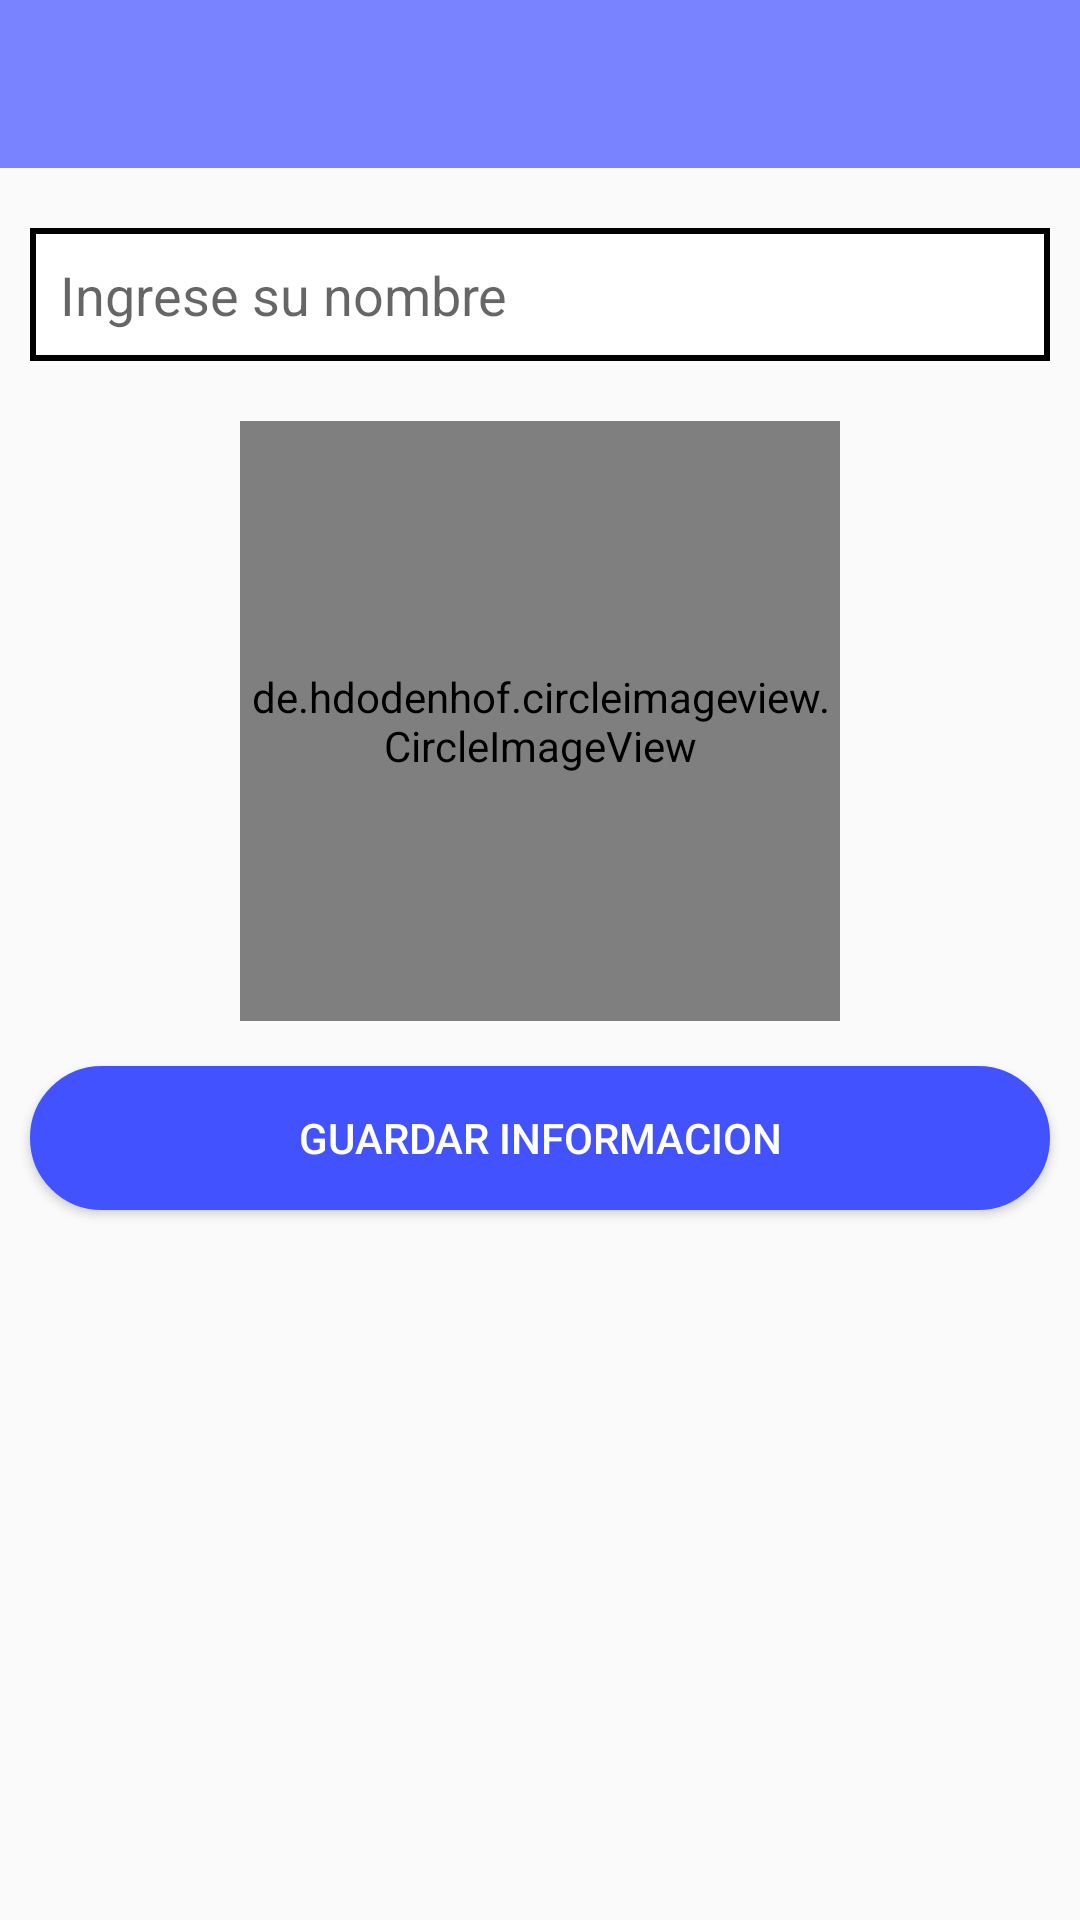

Here is an Android app screen rendered from its layout file. Give the layout XML and the strings, colors and styles it references.
<!-- AndroidManifest.xml: application theme Theme.AppCompat.Light.NoActionBar -->
<!-- res/layout/activity_setup.xml -->
<?xml version="1.0" encoding="utf-8"?>
<RelativeLayout xmlns:android="http://schemas.android.com/apk/res/android"
    android:layout_width="match_parent"
    android:layout_height="match_parent"
    xmlns:app="http://schemas.android.com/apk/res-auto"
    >
    <include
        android:id="@+id/toolbar_setup"
        layout="@layout/toolbar_principal">

    </include>
    <EditText
        android:id="@+id/nombre_setup"
        android:layout_width="match_parent"
        android:background="@drawable/back"
        android:layout_height="wrap_content"
        android:layout_below="@+id/toolbar_setup"
        android:padding="10dp"
        android:hint="Ingrese su nombre"
        android:layout_marginTop="20dp"
        android:layout_marginLeft="10dp"
        android:layout_marginRight="10dp"
        >
    </EditText>

    <de.hdodenhof.circleimageview.CircleImageView
        android:id="@+id/imagen_setup"
        android:layout_width="200dp"
        android:layout_height="200dp"
        android:layout_below="@+id/nombre_setup"
        android:layout_centerHorizontal="true"
        android:layout_marginTop="20dp"
        android:src="@drawable/foto"
        app:civ_border_color="@color/black"


        >

    </de.hdodenhof.circleimageview.CircleImageView>

    <Button
        android:id="@+id/bottom_setup"
        android:layout_width="match_parent"
        android:layout_height="wrap_content"
        android:layout_below="@+id/imagen_setup"
        android:layout_marginLeft="10dp"
        android:layout_marginTop="15dp"
        android:layout_marginRight="10dp"
        android:background="@drawable/botones"
        android:padding="10dp"
        android:text="Guardar Informacion"
        android:textColor="#ffffff">

    </Button>

</RelativeLayout>
<!-- res/layout/toolbar_principal.xml (included above) -->
<?xml version="1.0" encoding="utf-8"?>
<androidx.appcompat.widget.Toolbar xmlns:android="http://schemas.android.com/apk/res/android"
    android:layout_width="match_parent"
    android:layout_height="wrap_content"
    android:id="@+id/toolbar_app_principal"
    android:background="#7983FF"
    android:theme="@style/ThemeOverlay.AppCompat.Dark"
    >

</androidx.appcompat.widget.Toolbar>
<!-- resources referenced by this layout -->
<resources>
  <color name="black">#FF000000</color>
  <!-- drawable back (drawable) -->
  <?xml version="1.0" encoding="utf-8"?>
  <shape xmlns:android="http://schemas.android.com/apk/res/android" android:shape="rectangle" >
      <solid android:color="#ffff" />
      <stroke android:width="2dp"
          android:color="#000000"/>
  
  
  </shape>
  <!-- drawable botones (drawable) -->
  <?xml version="1.0" encoding="utf-8"?>
  <selector xmlns:android="http://schemas.android.com/apk/res/android">
      <item >
          <shape android:shape="rectangle"  >
              <corners android:radius="50dp" />
              <stroke android:width="3dip" android:color="#4352FF" />
              <solid android:color="#4352FF" />
  
  
              
  
          </shape>
      </item>
  </selector>
</resources>
